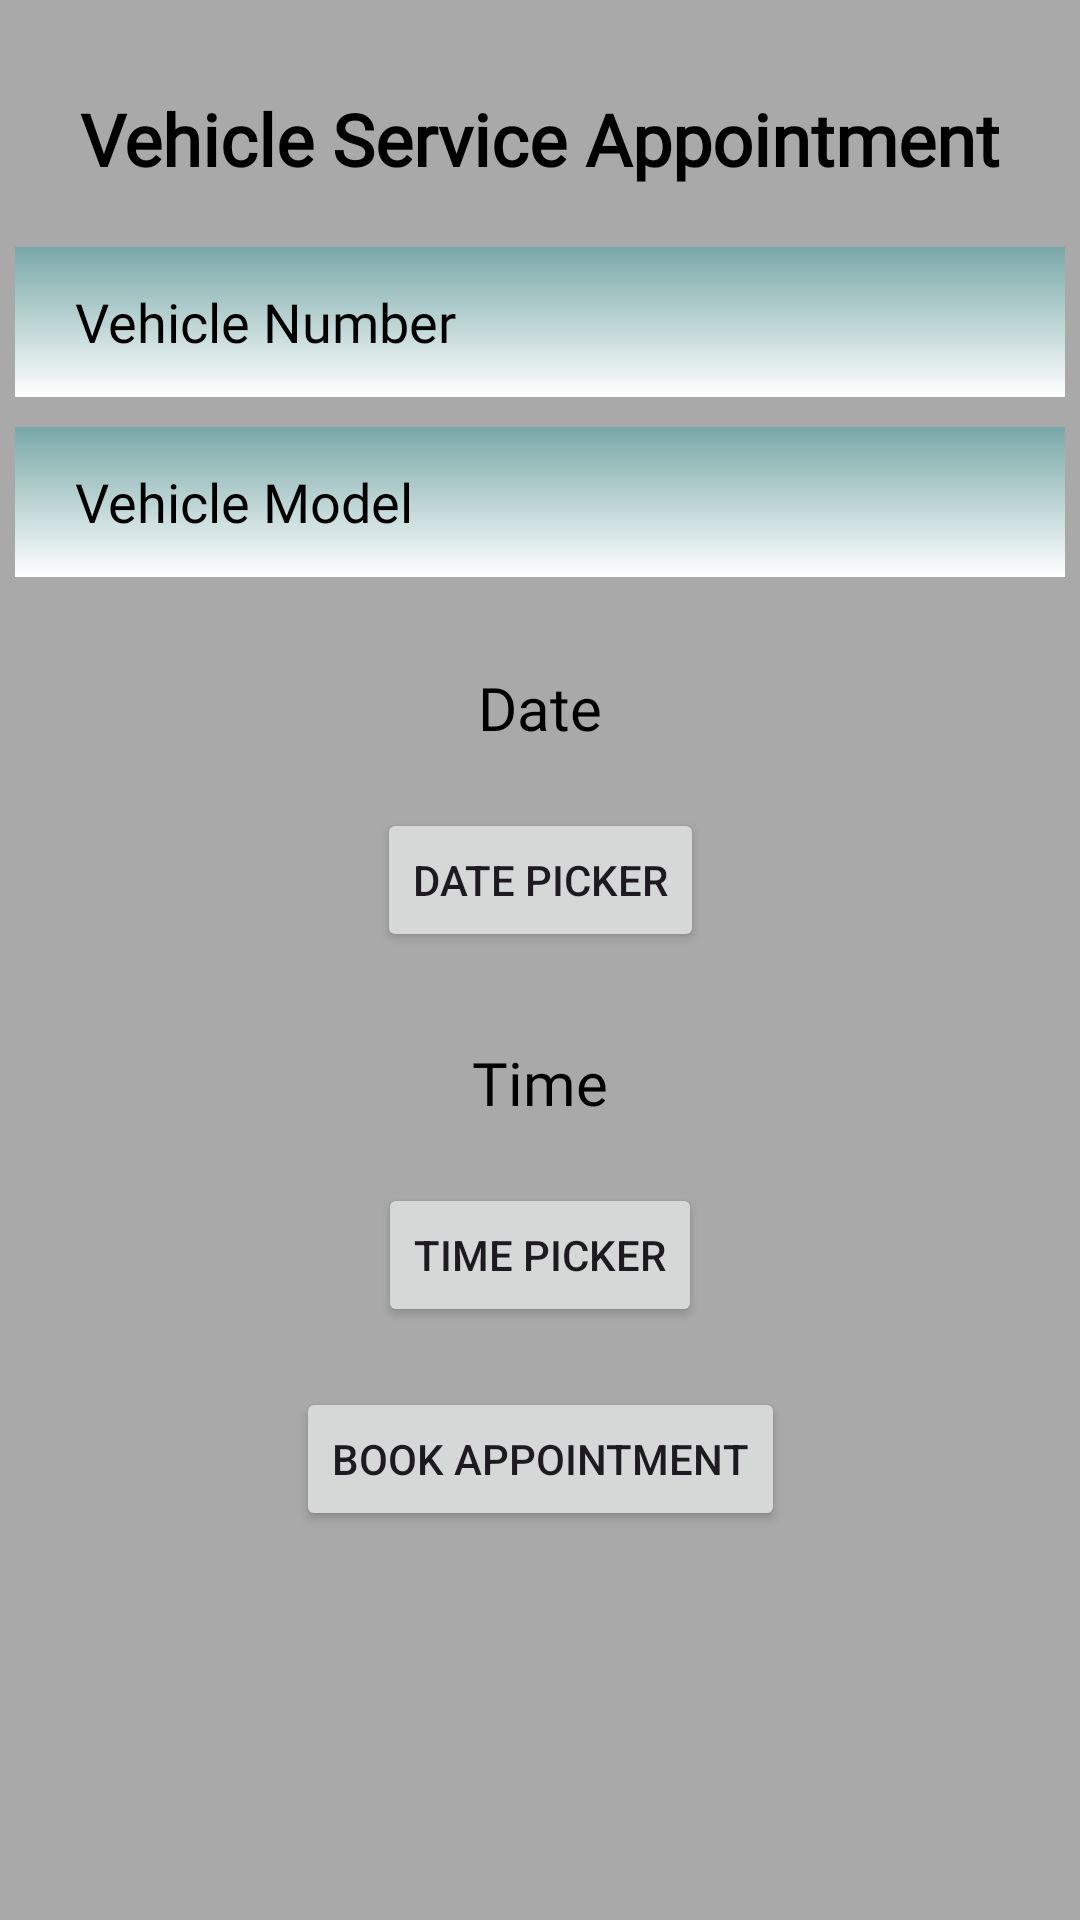

Here is an Android app screen rendered from its layout file. Give the layout XML and the strings, colors and styles it references.
<!-- AndroidManifest.xml: application theme Theme.AndroidProject_1 -->
<!-- res/layout/fragment_location_screen2.xml -->
<?xml version="1.0" encoding="utf-8"?>
<androidx.constraintlayout.widget.ConstraintLayout xmlns:android="http://schemas.android.com/apk/res/android"
    xmlns:app="http://schemas.android.com/apk/res-auto"
    xmlns:tools="http://schemas.android.com/tools"
    android:layout_width="match_parent"
    android:layout_height="match_parent"
    android:background="@color/dark_grey"
    tools:context=".LocationFragmentScreen">

    <TextView
        android:id="@+id/textView"
        android:layout_width="wrap_content"
        android:layout_height="wrap_content"
        android:fontFamily="@font/noto_sans"
        android:paddingTop="30dp"
        android:paddingBottom="20dp"
        android:text="Vehicle Service Appointment"
        android:textSize="24sp"
        android:textStyle="bold"
        android:textColor="@color/black"
        app:layout_constraintEnd_toEndOf="parent"
        app:layout_constraintHorizontal_bias="0.5"
        app:layout_constraintStart_toStartOf="parent"
        app:layout_constraintTop_toTopOf="parent" />

    <EditText
        android:id="@+id/vehicle_number"
        android:layout_width="350dp"
        android:layout_height="50dp"
        android:layout_gravity="center"
        android:background="@drawable/background_gradient"
        android:hint="Vehicle Number"
        android:inputType="text"
        android:textColor="@color/black"
        android:fontFamily="@font/noto_sans"
        android:paddingHorizontal="20dp"
        android:textColorHint="@color/black"
        app:layout_constraintBottom_toTopOf="@+id/vehicle_model"
        app:layout_constraintEnd_toEndOf="parent"
        app:layout_constraintHorizontal_bias="0.5"
        app:layout_constraintStart_toStartOf="parent"
        app:layout_constraintTop_toBottomOf="@+id/textView" />

    <EditText
        android:id="@+id/vehicle_model"
        android:layout_width="350dp"
        android:layout_height="50dp"
        android:layout_gravity="center"
        android:layout_marginTop="10dp"
        android:textColor="@color/black"
        android:fontFamily="@font/noto_sans"
        android:background="@drawable/background_gradient"
        android:hint="Vehicle Model"
        android:inputType="text"
        android:paddingHorizontal="20dp"
        android:textColorHint="@color/black"
        app:layout_constraintEnd_toEndOf="parent"
        app:layout_constraintHorizontal_bias="0.5"
        app:layout_constraintStart_toStartOf="parent"
        app:layout_constraintTop_toBottomOf="@+id/vehicle_number" />

    <TextView
        android:id="@+id/tvDate"
        android:layout_width="wrap_content"
        android:layout_height="wrap_content"
        android:layout_marginTop="30dp"
        android:fontFamily="@font/noto_sans"
        android:gravity="center"
        android:text="Date"
        android:textColor="@color/black"
        android:textSize="20sp"
        app:layout_constraintEnd_toEndOf="parent"
        app:layout_constraintHorizontal_bias="0.5"
        app:layout_constraintStart_toStartOf="parent"
        app:layout_constraintTop_toBottomOf="@+id/vehicle_model" />

    <Button
        android:id="@+id/btnDatePicker"
        android:layout_width="wrap_content"
        android:layout_height="wrap_content"
        android:text="Date Picker"
        android:textAllCaps="true"
        android:layout_marginTop="20dp"
        app:layout_constraintEnd_toEndOf="parent"
        app:layout_constraintHorizontal_bias="0.5"
        app:layout_constraintStart_toStartOf="parent"
        app:layout_constraintTop_toBottomOf="@+id/tvDate" />

    <TextView
        android:id="@+id/tvTime"
        android:layout_width="wrap_content"
        android:layout_height="wrap_content"
        android:layout_marginTop="30dp"
        android:fontFamily="@font/noto_sans"
        android:gravity="center"
        android:textColor="@color/black"
        android:text="Time"
        android:textSize="20sp"
        app:layout_constraintEnd_toEndOf="parent"
        app:layout_constraintHorizontal_bias="0.5"
        app:layout_constraintStart_toStartOf="parent"
        app:layout_constraintTop_toBottomOf="@+id/btnDatePicker" />

    <Button
        android:id="@+id/btnTimePicker"
        android:layout_width="wrap_content"
        android:layout_height="wrap_content"
        android:text="Time Picker"
        android:textAllCaps="true"
        android:layout_marginTop="20dp"
        app:layout_constraintEnd_toEndOf="parent"
        app:layout_constraintHorizontal_bias="0.5"
        app:layout_constraintStart_toStartOf="parent"
        app:layout_constraintTop_toBottomOf="@+id/tvTime" />


    <Button
        android:id="@+id/btnBookAppointment"
        android:layout_width="wrap_content"
        android:layout_height="wrap_content"
        android:text="Book Appointment"
        android:textAllCaps="true"
        android:layout_marginTop="20dp"
        app:layout_constraintEnd_toEndOf="parent"
        app:layout_constraintHorizontal_bias="0.5"
        app:layout_constraintStart_toStartOf="parent"
        app:layout_constraintTop_toBottomOf="@+id/btnTimePicker" />



</androidx.constraintlayout.widget.ConstraintLayout>
<!-- resources referenced by this layout -->
<resources>
  <color name="black">#FF000000</color>
  <color name="dark_grey">#A9A9A9</color>
  <!-- drawable background_gradient (drawable) -->
  <?xml version="1.0" encoding="utf-8"?>
  <shape xmlns:android="http://schemas.android.com/apk/res/android" android:shape="rectangle">
      <gradient
          android:startColor="#79A8A8"
          android:endColor="#FFFFFF"
          android:angle="290"/>
  </shape>
  <style name="Theme.AndroidProject_1" parent="Base.Theme.AndroidProject_1" />
  <style name="Base.Theme.AndroidProject_1" parent="Theme.Material3.DayNight.NoActionBar">
          
          
      </style>
</resources>
